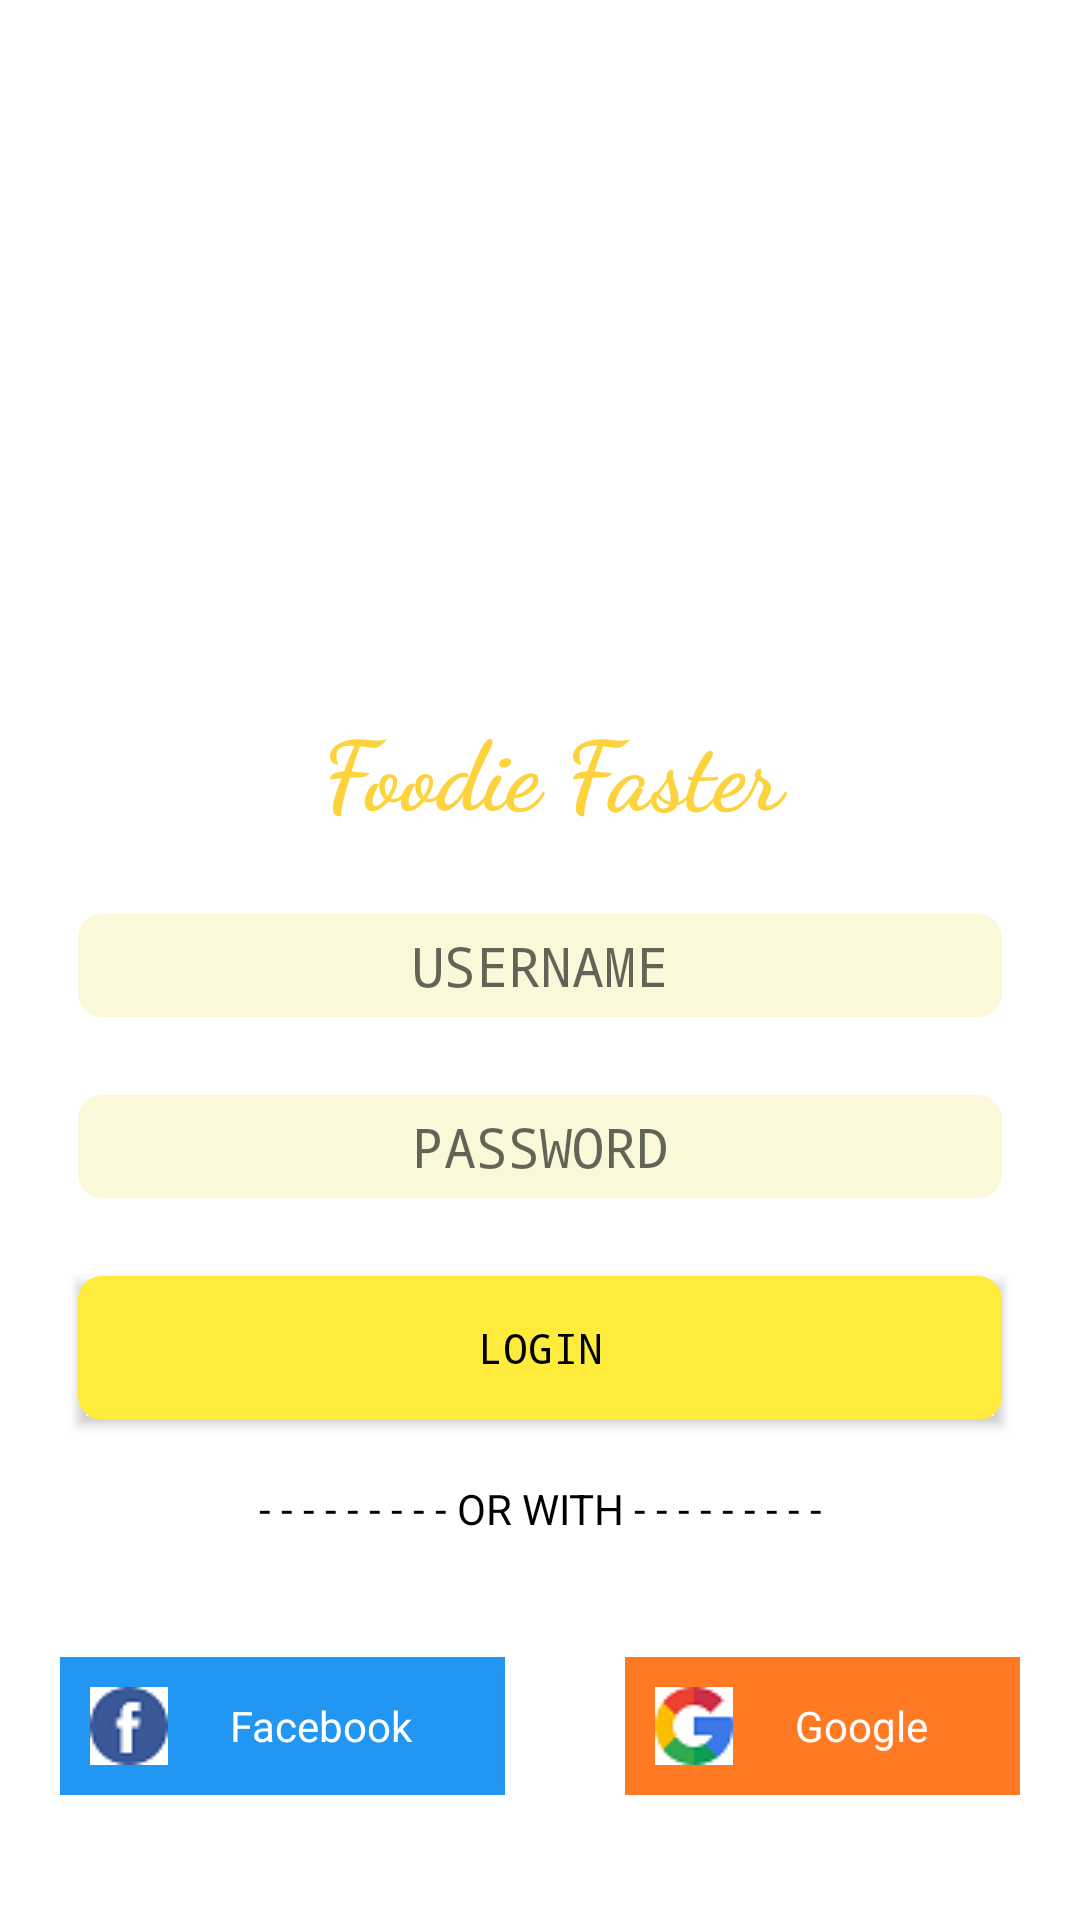

Layout XML and referenced resources for this Android screen:
<!-- AndroidManifest.xml: application theme Theme.FoodieFasterblack -->
<!-- res/layout/activity_login.xml -->
<?xml version="1.0" encoding="utf-8"?>
<LinearLayout xmlns:android="http://schemas.android.com/apk/res/android"
    xmlns:app="http://schemas.android.com/apk/res-auto"
    xmlns:tools="http://schemas.android.com/tools"
    android:layout_width="match_parent"
    android:layout_height="match_parent"
    tools:context=".login">
    <ScrollView
        android:layout_width="match_parent"
        android:layout_height="match_parent">
    <LinearLayout
        android:layout_width="match_parent"
        android:layout_height="match_parent"
        android:orientation="vertical">
        <ImageView
            android:layout_width="150dp"
            android:layout_height="150dp"
            android:layout_margin="26dp"
            android:layout_gravity="center"
            android:padding="10dp"
            android:src="@drawable/food_logo"
            />
        <TextView
            android:layout_width="match_parent"
            android:layout_height="wrap_content"
            android:layout_marginTop="32dp"
            android:fontFamily="cursive"
            android:gravity="center"
            android:text=" Foodie Faster"
            android:textColor="@color/gold"
            android:textSize="32dp"
            android:textStyle="bold">

        </TextView>
        <EditText
            android:id="@+id/username2"
            android:layout_width="match_parent"
            android:layout_height="wrap_content"
            android:layout_margin="26dp"
            android:padding="5dp"
            android:background="@drawable/custom_border"
            android:hint="USERNAME"
            android:gravity="center"
            android:fontFamily="monospace"


            />
        <EditText
            android:id="@+id/password2"
            android:layout_width="match_parent"
            android:layout_height="wrap_content"
            android:layout_marginRight="26dp"
            android:layout_marginLeft="26dp"
            android:padding="5dp"
            android:background="@drawable/custom_border"
            android:hint="PASSWORD"
            android:gravity="center"
            android:fontFamily="monospace"


            />

        <Button
            android:id="@+id/button_for_login"
            android:layout_width="match_parent"
            android:layout_height="wrap_content"
            android:layout_marginLeft="26dp"
            android:layout_marginTop="26dp"
            android:layout_marginRight="26dp"
            android:background="@drawable/custom_border"
            android:backgroundTint="@color/yellow"
            android:fontFamily="monospace"
            android:gravity="center"
            android:padding="5dp"
            android:text="LOGIN"
            android:textColor="@color/black"
            app:backgroundTint="@color/yellow" />
        <TextView
            android:layout_width="match_parent"
            android:layout_height="wrap_content"
            android:text="- - - - - - - - - OR WITH - - - - - - - - -"
            android:textColor="@color/black"
            android:layout_margin="5dp"
            android:padding="15dp"
            android:gravity="center"
            />
        <LinearLayout
            android:layout_width="match_parent"
            android:layout_height="wrap_content"
            android:orientation="horizontal"
            >

            <TextView

                android:layout_width="wrap_content"
                android:layout_height="wrap_content"
                android:layout_margin="20dp"
                android:layout_weight="1"
                android:background="@color/blue"
                android:drawableLeft="@drawable/facebook"
                android:gravity="center"
                android:padding="10dp"
                android:text="Facebook"
                android:textColor="@color/white" />

            <TextView
                android:layout_width="wrap_content"
                android:layout_height="wrap_content"
                android:layout_margin="20dp"
                android:layout_weight="1"
                android:background="@color/red"
                android:drawableLeft="@drawable/google"
                android:gravity="center"
                android:padding="10dp"
                android:text="Google"
                android:textColor="@color/white" />
        </LinearLayout>


    </LinearLayout>
    </ScrollView>

</LinearLayout>
<!-- resources referenced by this layout -->
<resources>
  <color name="black">#FF000000</color>
  <color name="blue">#2196F3</color>
  <color name="gold">#FDD33D</color>
  <color name="red">#FF7A22</color>
  <color name="white">#FFFFFFFF</color>
  <color name="yellow">#FFEB3B</color>
  <!-- drawable custom_border (drawable-v24) -->
  <?xml version="1.0" encoding="utf-8"?>
  <selector xmlns:android="http://schemas.android.com/apk/res/android">
  <item android:state_enabled="true" android:state_focused="true">
      <shape android:shape="rectangle">
          <solid android:color="@color/darkerthanwhite"/>
          <corners android:radius="1dp"></corners>
          <stroke android:color="@color/darkerthanwhite" android:width="10dp"></stroke>
  
      </shape>
  </item>
      <item android:state_enabled="true">
          <shape android:shape="rectangle">
              <solid android:color="@color/darkerthanwhite"/>
              <corners android:radius="1dp"/>
              <stroke android:color="@color/darkerthanwhite" android:width="14dp"/>
          </shape>
  
      </item>
  </selector>
  <!-- drawable facebook: png bitmap (drawable-v24, 965 bytes) -->
  <!-- drawable google: png bitmap (drawable-v24, 1313 bytes) -->
  <style name="Theme.FoodieFasterblack" parent="Theme.MaterialComponents.DayNight">
          
          <item name="colorPrimary">@color/yellow</item>
          <item name="colorPrimaryVariant">@color/gold</item>
          <item name="colorOnPrimary">@color/black</item>
          
          <item name="colorSecondary">@color/teal_200</item>
          <item name="colorSecondaryVariant">@color/teal_700</item>
          <item name="colorOnSecondary">@color/black</item>
          
          <item name="android:statusBarColor" tools:targetApi="l">?attr/colorPrimaryVariant</item>
          
      </style>
  <color name="darkerthanwhite">#FBF8D9</color>
  <color name="teal_200">#FF03DAC5</color>
  <color name="teal_700">#FF018786</color>
</resources>
